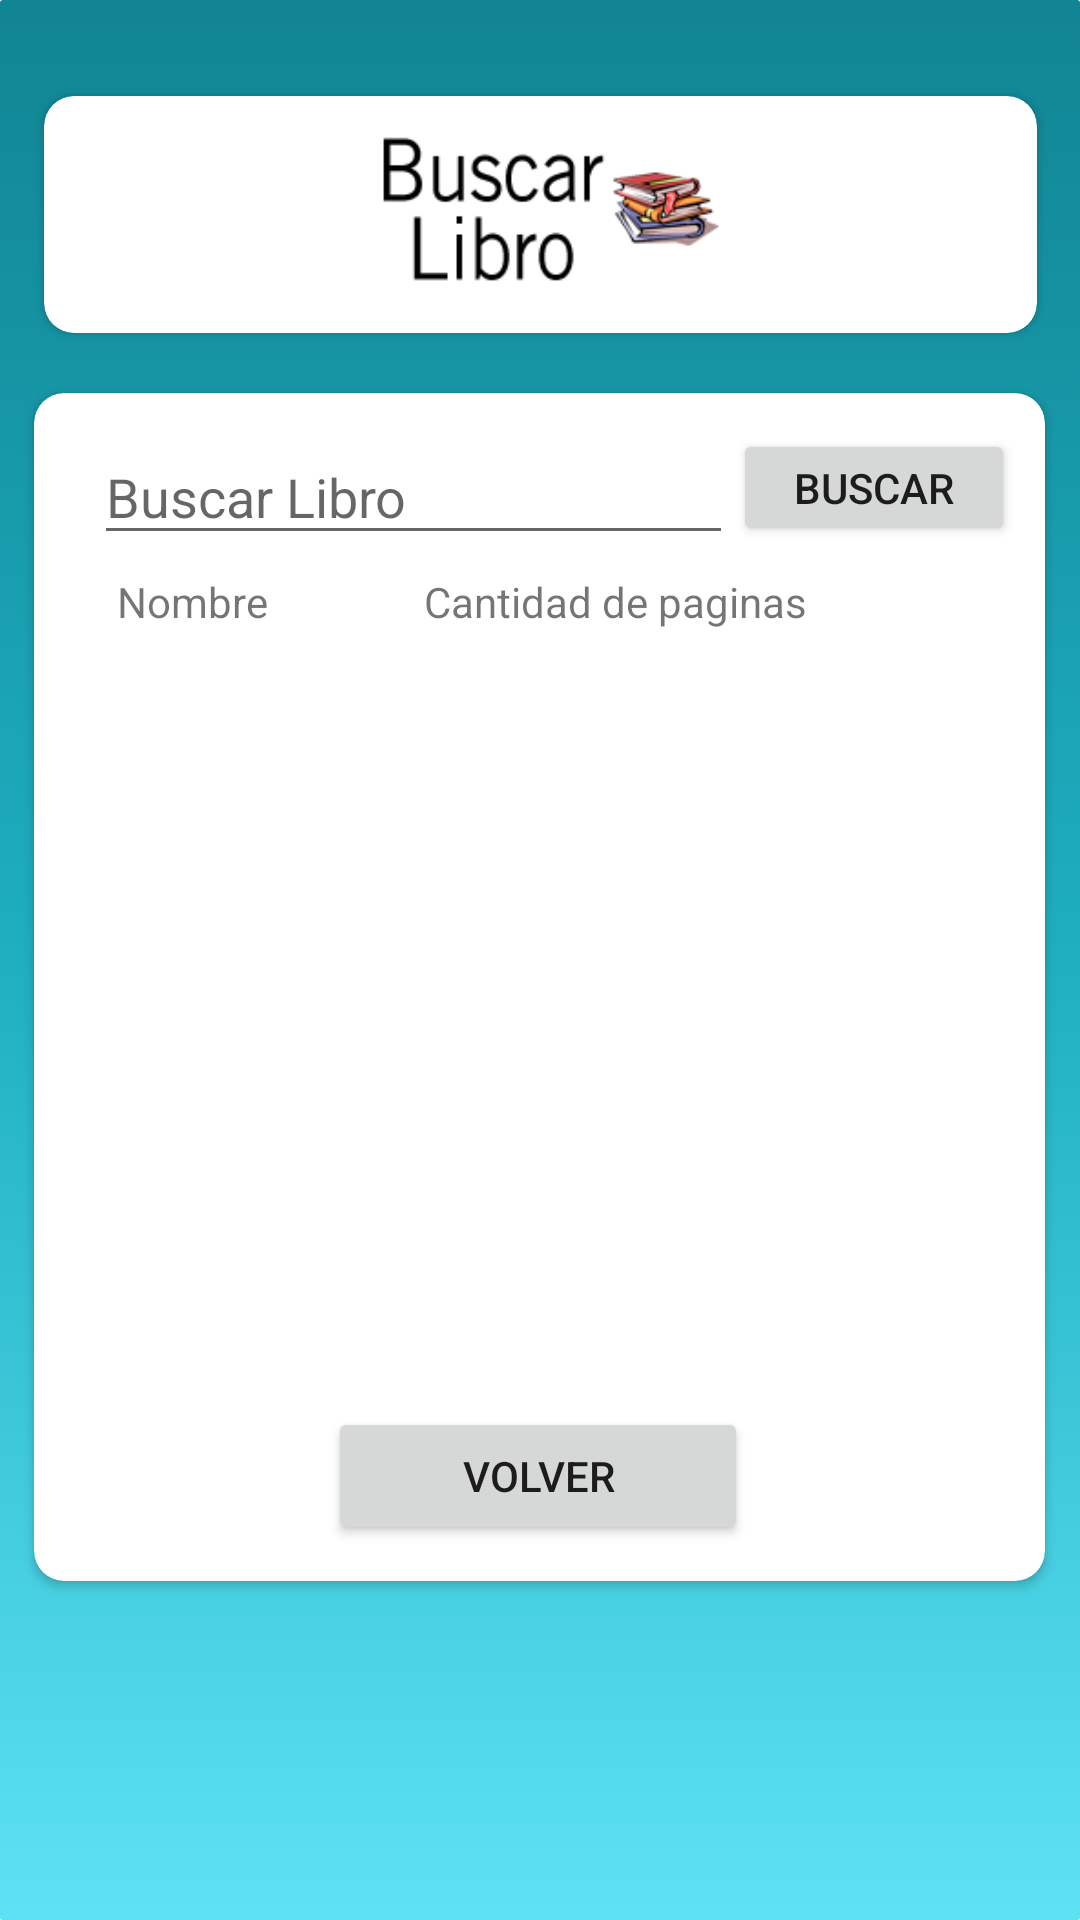

The Android layout XML behind this screen, and the referenced resources:
<!-- AndroidManifest.xml: application theme Theme.AppCompat.Light.NoActionBar -->
<!-- res/layout/activity_buscar_libro.xml -->
<?xml version="1.0" encoding="utf-8"?>
<androidx.constraintlayout.widget.ConstraintLayout xmlns:android="http://schemas.android.com/apk/res/android"
    xmlns:app="http://schemas.android.com/apk/res-auto"
    xmlns:tools="http://schemas.android.com/tools"
    android:layout_width="match_parent"
    android:layout_height="match_parent"
    tools:context=".buscar_libro_act"
    android:background="@drawable/gradient_background">

    <androidx.cardview.widget.CardView
        android:id="@+id/cardView9"
        android:layout_width="331dp"
        android:layout_height="79dp"
        android:layout_marginTop="32dp"
        app:cardCornerRadius="10dp"
        app:layout_constraintEnd_toEndOf="parent"
        app:layout_constraintStart_toStartOf="parent"
        app:layout_constraintTop_toTopOf="parent" >

        <ImageView
            android:id="@+id/imageView5"
            android:layout_width="match_parent"
            android:layout_height="wrap_content"
            app:srcCompat="@drawable/buscar_libro" />
    </androidx.cardview.widget.CardView>

    <androidx.cardview.widget.CardView
        android:layout_width="337dp"
        android:layout_height="396dp"
        android:layout_marginTop="20dp"
        app:cardCornerRadius="10dp"
        app:layout_constraintEnd_toEndOf="parent"
        app:layout_constraintHorizontal_bias="0.49"
        app:layout_constraintStart_toStartOf="parent"
        app:layout_constraintTop_toBottomOf="@+id/cardView9">

        <androidx.constraintlayout.widget.ConstraintLayout
            android:layout_width="match_parent"
            android:layout_height="match_parent">

            <EditText
                android:id="@+id/txtBuscarLibro"
                android:layout_width="213dp"
                android:layout_height="42dp"
                android:layout_marginStart="20dp"
                android:layout_marginTop="12dp"
                android:ems="10"
                android:hint="Buscar Libro"
                android:inputType="textPersonName"
                app:layout_constraintStart_toStartOf="parent"
                app:layout_constraintTop_toTopOf="parent"
                tools:ignore="TouchTargetSizeCheck" />

            <Button
                android:id="@+id/btnBuscar"
                android:layout_width="94dp"
                android:layout_height="39dp"
                android:layout_marginTop="12dp"
                android:text="Buscar"
                app:layout_constraintEnd_toEndOf="parent"
                app:layout_constraintHorizontal_bias="0.0"
                app:layout_constraintStart_toEndOf="@+id/txtBuscarLibro"
                app:layout_constraintTop_toTopOf="parent"
                tools:ignore="TouchTargetSizeCheck" />

            <LinearLayout
                android:id="@+id/linearLayout"
                android:layout_width="282dp"
                android:layout_height="22dp"
                android:layout_marginTop="60dp"
                android:orientation="horizontal"
                app:layout_constraintEnd_toEndOf="parent"
                app:layout_constraintStart_toStartOf="parent"
                app:layout_constraintTop_toTopOf="parent">

                <TextView
                    android:id="@+id/textView10"
                    android:layout_width="wrap_content"
                    android:layout_height="wrap_content"
                    android:layout_weight="1"
                    android:text="Nombre" />

                <TextView
                    android:id="@+id/textView11"
                    android:layout_width="wrap_content"
                    android:layout_height="wrap_content"
                    android:layout_weight="1"
                    android:text="Cantidad de paginas" />
            </LinearLayout>

            <ListView
                android:id="@+id/lista_libros"
                android:layout_width="327dp"
                android:layout_height="240dp"
                android:layout_marginTop="12dp"
                app:layout_constraintEnd_toEndOf="parent"
                app:layout_constraintStart_toStartOf="parent"
                app:layout_constraintTop_toBottomOf="@+id/linearLayout" />

            <Button
                android:id="@+id/btnvolver"
                android:layout_width="140dp"
                android:layout_height="46dp"
                android:layout_marginTop="4dp"
                android:onClick="volver"
                android:text="Volver"
                app:layout_constraintEnd_toEndOf="parent"
                app:layout_constraintHorizontal_bias="0.497"
                app:layout_constraintStart_toStartOf="parent"
                app:layout_constraintTop_toBottomOf="@+id/lista_libros"
                tools:ignore="TouchTargetSizeCheck" />
        </androidx.constraintlayout.widget.ConstraintLayout>
    </androidx.cardview.widget.CardView>
</androidx.constraintlayout.widget.ConstraintLayout>
<!-- resources referenced by this layout -->
<resources>
  <!-- drawable buscar_libro: png bitmap (drawable, 10669 bytes) -->
  <!-- drawable gradient_background (drawable) -->
  <?xml version="1.0" encoding="utf-8"?>
  <selector xmlns:android="http://schemas.android.com/apk/res/android">
      <item>
          <shape>
              <gradient
                  android:startColor="#5DE2F3"
                  android:centerColor="#1EAFC1"
                  android:endColor="#118493"
                  android:angle="90"/>
              <corners
                  android:radius="1dp"/>
          </shape>
      </item>
  </selector>
</resources>
